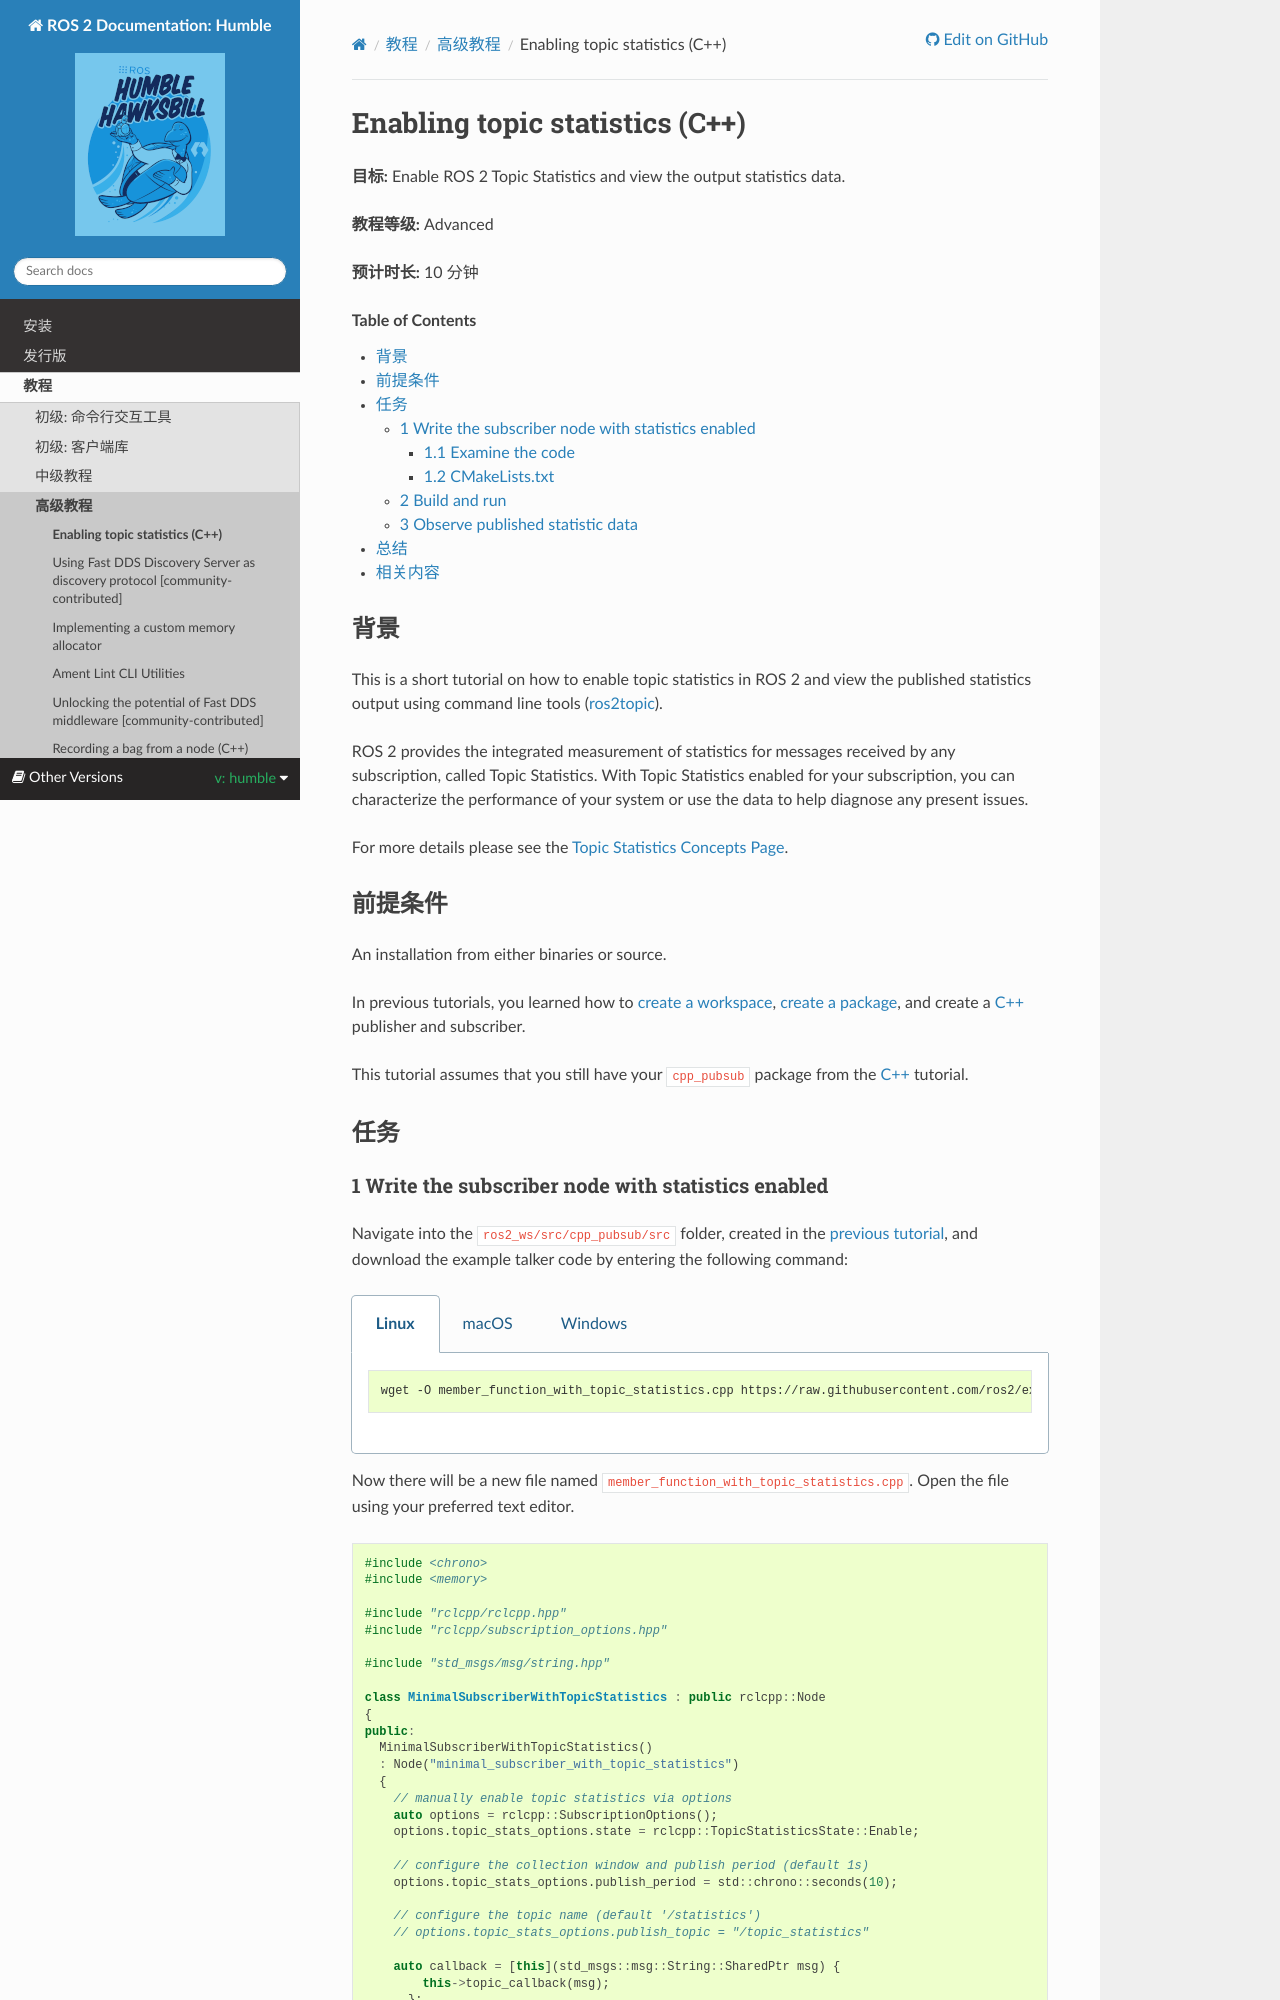

repository: robook-org/ros2_documentation · page: humble/Tutorials/Advanced/Topic-Statistics-Tutorial/Topic-Statistics-Tutorial.html · generator: sphinx

.. redirect-from::

    Topic-Statistics-Tutorial
    Tutorials/Topics/Topic-Statistics-Tutorial

Enabling topic statistics (C++)
===============================

**Goal:** Enable ROS 2 Topic Statistics and view the output statistics data.

**Tutorial level:** Advanced

**Time:** 10 minutes

.. contents:: Table of Contents
   :local:

Background
----------

This is a short tutorial on how to enable topic statistics in ROS 2 and view the published statistics output using command line tools (:doc:`ros2topic <../../Beginner-CLI-Tools/Understanding-ROS2-Topics/Understanding-ROS2-Topics>`).

ROS 2 provides the integrated measurement of statistics for messages received by any subscription,
called Topic Statistics.
With Topic Statistics enabled for your subscription, you can characterize the performance of your
system or use the data to help diagnose any present issues.

For more details please see the :doc:`Topic Statistics Concepts Page <../../../Concepts/Intermediate/About-Topic-Statistics>`.

Prerequisites
-------------

An installation from either binaries or source.

In previous tutorials, you learned how to :doc:`create a workspace <../../Beginner-Client-Libraries/Creating-A-Workspace/Creating-A-Workspace>`,
:doc:`create a package <../../Beginner-Client-Libraries/Creating-Your-First-ROS2-Package>`, and create a :doc:`C++ <../../Beginner-Client-Libraries/Writing-A-Simple-Cpp-Publisher-And-Subscriber>` publisher and subscriber.

This tutorial assumes that you still have your ``cpp_pubsub`` package from the :doc:`C++ <../../Beginner-Client-Libraries/Writing-A-Simple-Cpp-Publisher-And-Subscriber>` tutorial.

Tasks
-----
